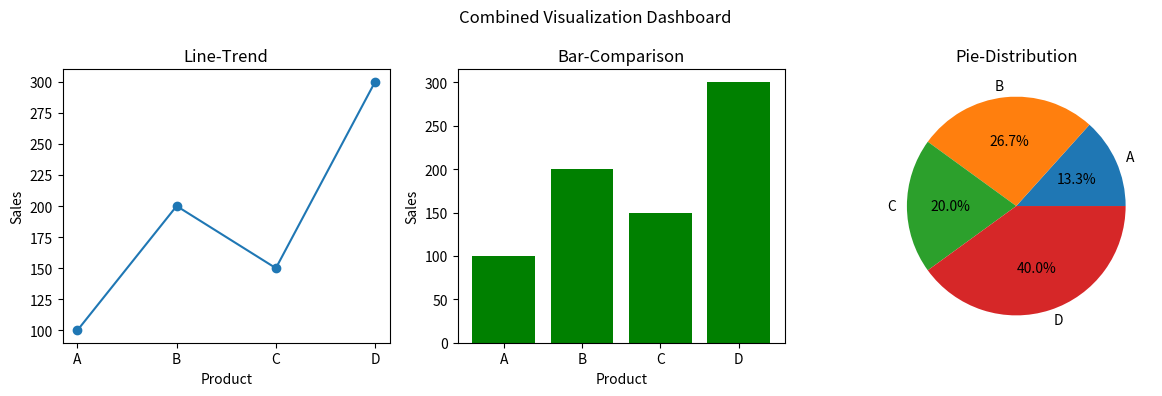

Reproduce this figure in Python.
# Combined Visualization Dashboard 
"""Scenario: 
   sales = np.array([100, 200, 150, 300]) 
   products = ["A", "B", "C", "D"] 
   Task: 
   ● Create DataFrame 
   ● Plot: 
        ○ Line graph (trend) 
        ○ Bar chart (comparison) 
        ○ Pie chart (distribution) 
   ● Show all in single figure (subplots)
"""

import numpy as np
import pandas as pd
import matplotlib.pyplot as plt

sales = np.array([100, 200, 150, 300]) 
products = ["A", "B", "C", "D"]

df = pd.DataFrame({"Product":products, "Sales":sales})
print(df)
fig,axes = plt.subplots(1,3,figsize = (12,4))

axes[0].plot(products, sales, marker = "o")
axes[0].set_title("Line-Trend")
axes[0].set_xlabel("Product")
axes[0].set_ylabel("Sales")

axes[1].bar(products, sales, color = "green")
axes[1].set_title("Bar-Comparison")
axes[1].set_xlabel("Product")
axes[1].set_ylabel("Sales")

axes[2].pie(sales, labels = products, autopct = "%1.1f%%")
axes[2].set_title("Pie-Distribution")
plt.suptitle("Combined Visualization Dashboard")
plt.tight_layout()
plt.show()
